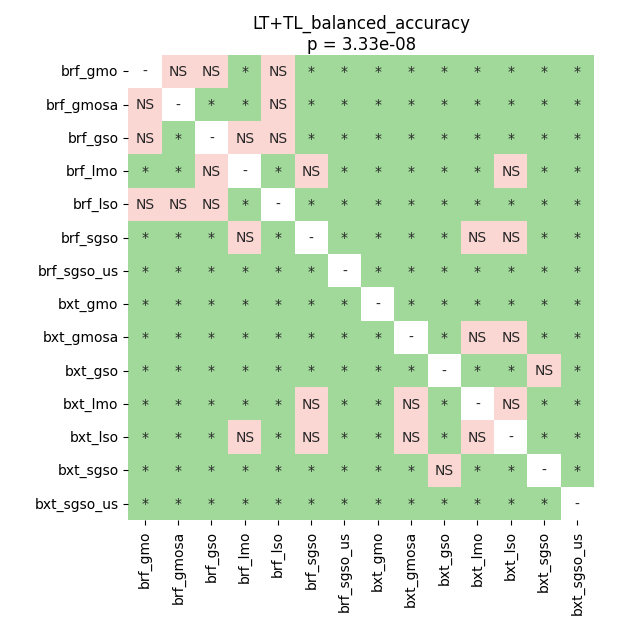

Data behind this chart, as committed beside it:
	brf_gmo	brf_gmosa	brf_gso	brf_lmo	brf_lso	brf_sgso	brf_sgso_us	bxt_gmo	bxt_gmosa	bxt_gso	bxt_lmo	bxt_lso	bxt_sgso	bxt_sgso_us
brf_gmo	1.0	0.7504	0.3269	0.0228	0.655	0.04616	0.01165	0.01165	0.02122	0.01165	0.02962	0.02962	0.01165	0.01165
brf_gmosa	0.7504	1.0	0.01165	0.01165	0.1229	0.01165	0.01165	0.01165	0.01165	0.01165	0.01165	0.01165	0.01165	0.02962
brf_gso	0.3269	0.01165	1.0	0.2645	0.1229	0.02122	0.01165	0.01165	0.01165	0.01165	0.01165	0.02122	0.01165	0.02122
brf_lmo	0.0228	0.01165	0.2645	1.0	0.04616	0.2091	0.01165	0.01165	0.02122	0.01165	0.04616	0.1608	0.01165	0.01165
brf_lso	0.655	0.1229	0.1229	0.04616	1.0	0.01165	0.01165	0.01165	0.01165	0.01165	0.01165	0.01165	0.01165	0.0228
brf_sgso	0.04616	0.01165	0.02122	0.2091	0.01165	1.0	0.01165	0.01165	0.04616	0.01165	0.0638	0.1608	0.01165	0.01165
brf_sgso_us	0.01165	0.01165	0.01165	0.01165	0.01165	0.01165	1.0	0.01165	0.01165	0.01165	0.01165	0.01165	0.01165	0.01165
bxt_gmo	0.01165	0.01165	0.01165	0.01165	0.01165	0.01165	0.01165	1.0	0.01165	0.01165	0.01165	0.01165	0.01165	0.01165
bxt_gmosa	0.02122	0.01165	0.01165	0.02122	0.01165	0.04616	0.01165	0.01165	1.0	0.01165	0.1608	0.4767	0.01165	0.01165
bxt_gso	0.01165	0.01165	0.01165	0.01165	0.01165	0.01165	0.01165	0.01165	0.01165	1.0	0.04421	0.01165	1.0	0.01165
bxt_lmo	0.02962	0.01165	0.01165	0.04616	0.01165	0.0638	0.01165	0.01165	0.1608	0.04421	1.0	0.107	0.01165	0.01165
bxt_lso	0.02962	0.01165	0.02122	0.1608	0.01165	0.1608	0.01165	0.01165	0.4767	0.01165	0.107	1.0	0.02122	0.01165
bxt_sgso	0.01165	0.01165	0.01165	0.01165	0.01165	0.01165	0.01165	0.01165	0.01165	1.0	0.01165	0.02122	1.0	0.01165
bxt_sgso_us	0.01165	0.02962	0.02122	0.01165	0.0228	0.01165	0.01165	0.01165	0.01165	0.01165	0.01165	0.01165	0.01165	1.0
